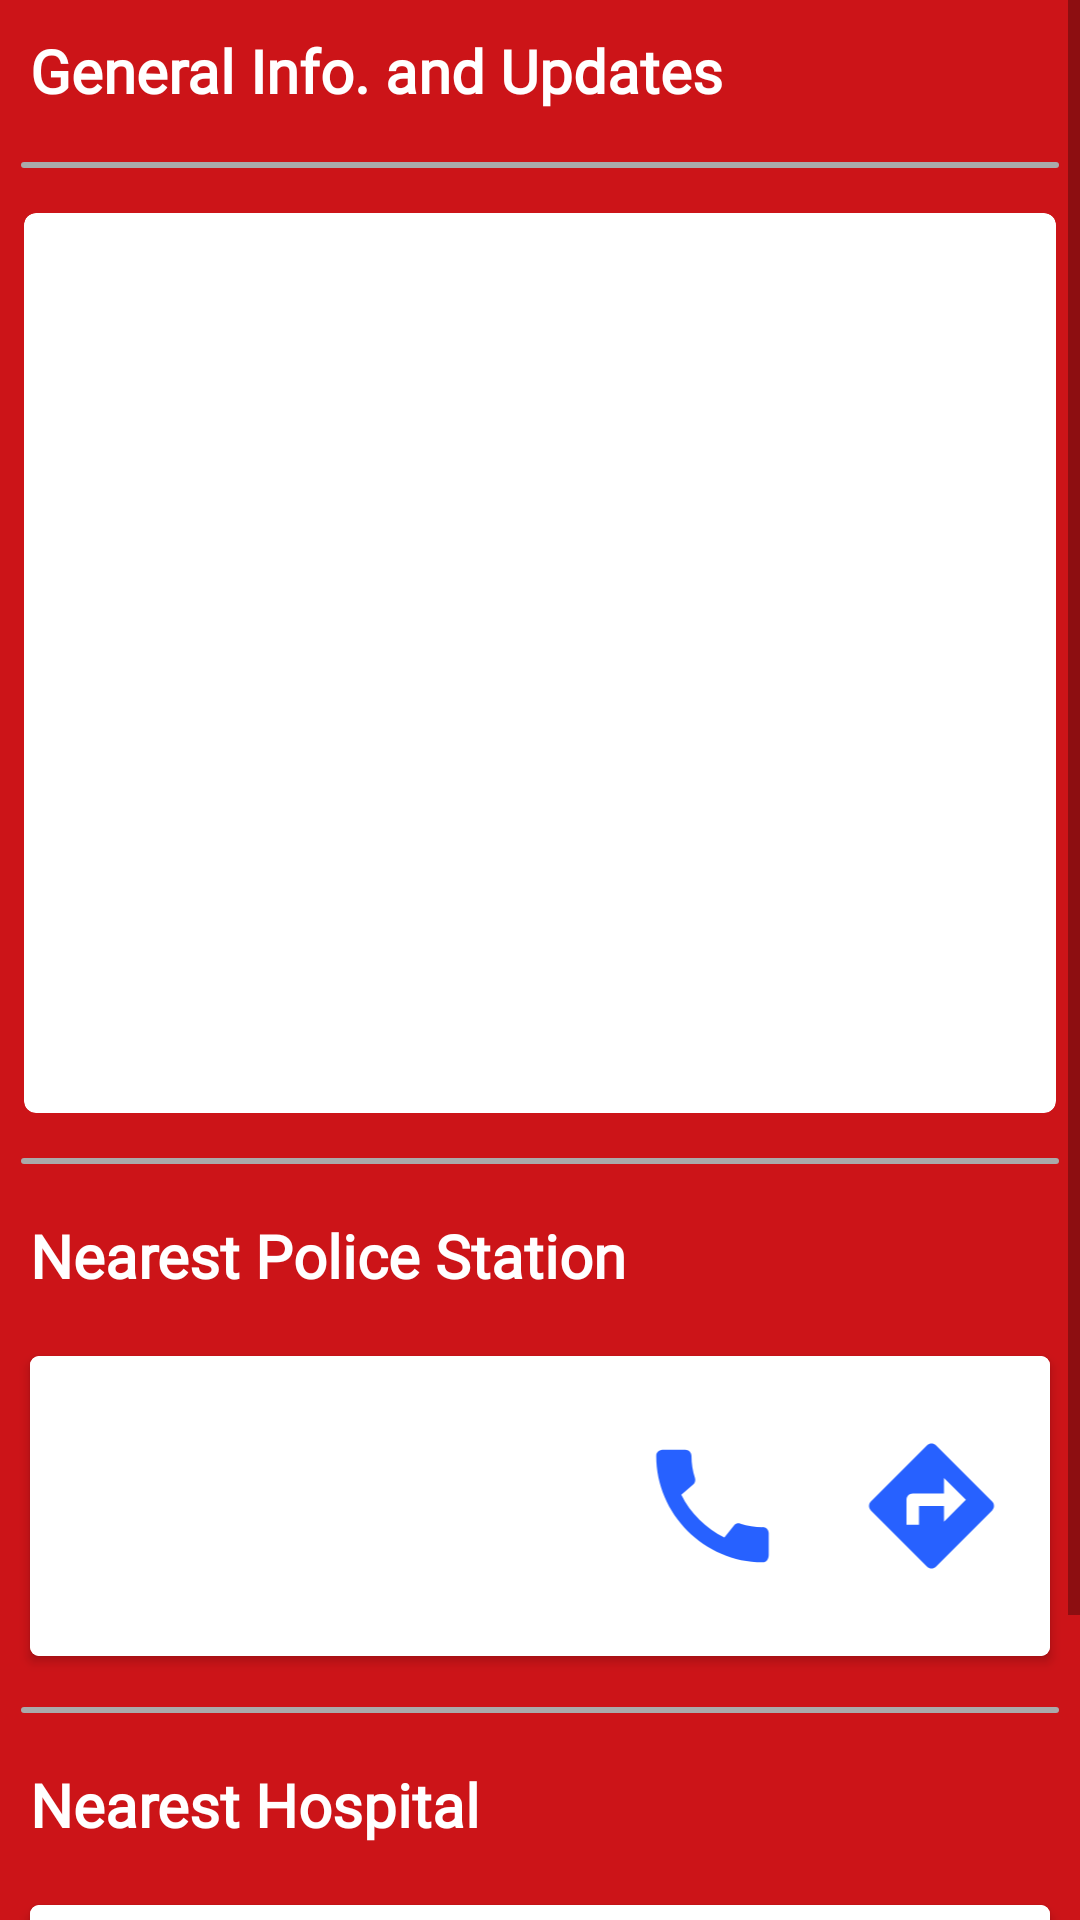

Here is an Android app screen rendered from its layout file. Give the layout XML and the strings, colors and styles it references.
<!-- AndroidManifest.xml: application theme Theme.MysuruTourism -->
<!-- res/layout/fragment_emergency.xml -->
<?xml version="1.0" encoding="utf-8"?>
<ScrollView xmlns:android="http://schemas.android.com/apk/res/android"
    xmlns:tools="http://schemas.android.com/tools"
    android:layout_width="match_parent"
    android:layout_height="match_parent"
    xmlns:app="http://schemas.android.com/apk/res-auto"
    android:background="#CC1418"
    tools:context=".UI.Emergency.Emergency">

    <LinearLayout
        android:layout_width="match_parent"
        android:layout_height="wrap_content"
        android:orientation="vertical">

        <RelativeLayout
            android:layout_width="match_parent"
            android:layout_height="wrap_content"
            android:background="@android:color/transparent"
            android:orientation="vertical">

            <TextView
                android:layout_width="match_parent"
                android:layout_height="wrap_content"
                android:layout_alignParentStart="true"
                android:layout_gravity="center"
                android:fontFamily="@font/gotham_bold"
                android:padding="10dp"
                android:text="General Info. and Updates"
                android:textColor="#FFFFFF"
                android:id="@+id/place_details_place_name"
                android:textSize="20sp"
                android:textStyle="bold"
                />





        </RelativeLayout>


        <View
            android:layout_width="match_parent"
            android:layout_height="2dp"
            android:layout_margin="7dp"
            android:background="@drawable/shimmer_skelton" />


        <LinearLayout
            android:layout_width="match_parent"
            android:layout_height="wrap_content"
            android:orientation="horizontal"
            android:padding="8dp"
            android:weightSum="2">
            <androidx.cardview.widget.CardView
                android:layout_height="300dp"
                android:layout_width="match_parent"
                app:cardCornerRadius="4dp"
                android:elevation="3dp"
                android:background="@color/white">

                <androidx.recyclerview.widget.RecyclerView
                    android:layout_height="match_parent"
                    android:layout_width="match_parent"
                    android:id="@+id/emergency_info_updates_recycler_view"
                    />
            </androidx.cardview.widget.CardView>


        </LinearLayout>

        <View
            android:layout_width="match_parent"
            android:layout_height="2dp"
            android:layout_margin="7dp"
            android:background="@drawable/shimmer_skelton" />
        <RelativeLayout
            android:layout_width="match_parent"
            android:layout_height="wrap_content"
            android:background="@android:color/transparent"
            android:orientation="vertical">

        <TextView
            android:layout_width="match_parent"
            android:layout_height="wrap_content"
            android:layout_alignParentStart="true"
            android:layout_gravity="center"
            android:fontFamily="@font/gotham_bold"
            android:padding="10dp"
            android:text="Nearest Police Station"
            android:textColor="#FFFFFF"
            android:textSize="20sp"
            android:textStyle="bold"
            />
        </RelativeLayout>
        <androidx.cardview.widget.CardView
            android:layout_width="match_parent"
            android:layout_height="100dp"
            android:layout_margin="10dp"
            app:cardCornerRadius="3dp"
            android:orientation="horizontal"
            android:background="@color/white">
            <LinearLayout
                android:layout_width="match_parent"
                android:layout_height="match_parent"
                android:orientation="horizontal"
                android:padding="3dp"
                android:weightSum="5"
                android:background="@color/white"
                >

            <TextView
                android:layout_width="0dp"
                android:layout_height="wrap_content"
                android:layout_weight="4"
                android:layout_margin="2dp"
                android:textSize="14sp"
                android:layout_gravity="center_vertical"/>
                <ImageView
                    android:layout_height="50dp"
                    android:layout_width="50dp"
                    android:layout_weight="0.5"
                    android:layout_gravity="center_vertical"
                    android:src="@drawable/ic_baseline_call_24"/>
                <ImageView
                    android:layout_height="50dp"
                    android:layout_width="50dp"
                    android:layout_weight="0.5"
                    android:layout_gravity="center_vertical"
                    android:src="@drawable/ic_baseline_directions_24"
                    />
            </LinearLayout>
        </androidx.cardview.widget.CardView>

        <View
            android:layout_width="match_parent"
            android:layout_height="2dp"
            android:layout_margin="7dp"
            android:background="@drawable/shimmer_skelton" />


        <RelativeLayout
            android:layout_width="match_parent"
            android:layout_height="wrap_content"
            android:background="@android:color/transparent"
            android:orientation="vertical">

            <TextView
                android:layout_width="match_parent"
                android:layout_height="wrap_content"
                android:layout_alignParentStart="true"
                android:layout_gravity="center"
                android:fontFamily="@font/gotham_bold"
                android:padding="10dp"
                android:text="Nearest Hospital"
                android:textColor="#FFFFFF"
                android:textSize="20sp"
                android:textStyle="bold"
                />
        </RelativeLayout>
        <androidx.cardview.widget.CardView
            android:layout_width="match_parent"
            android:layout_height="100dp"
            android:layout_margin="10dp"
            app:cardCornerRadius="3dp"
            android:orientation="horizontal"
            android:background="@color/white">
            <LinearLayout
                android:layout_width="match_parent"
                android:layout_height="match_parent"
                android:background="@color/white"
                android:orientation="horizontal"
                android:padding="3dp"
                android:weightSum="5"
                >

                <TextView
                    android:layout_width="0dp"
                    android:layout_height="wrap_content"
                    android:layout_weight="4"
                    android:layout_margin="2dp"
                    android:textSize="14sp"
                    android:layout_gravity="center_vertical"/>
                <ImageView
                    android:layout_height="50dp"
                    android:layout_width="50dp"
                    android:layout_weight="0.5"
                    android:layout_gravity="center_vertical"
                    android:src="@drawable/ic_baseline_call_24"/>
                <ImageView
                    android:layout_height="50dp"
                    android:layout_width="50dp"
                    android:layout_weight="0.5"
                    android:layout_gravity="center_vertical"
                    android:src="@drawable/ic_baseline_directions_24"
                    />
            </LinearLayout>
        </androidx.cardview.widget.CardView>

        <View
            android:layout_width="match_parent"
            android:layout_height="2dp"
            android:layout_margin="7dp"
            android:background="@drawable/shimmer_skelton" />






    </LinearLayout>

</ScrollView>
<!-- resources referenced by this layout -->
<resources>
  <color name="white">#FFFFFFFF</color>
  <!-- drawable ic_baseline_call_24 (drawable) -->
  <vector android:height="35dp" android:tint="#2761FF"
      android:viewportHeight="24" android:viewportWidth="24"
      android:width="35dp" xmlns:android="http://schemas.android.com/apk/res/android">
      <path android:fillColor="@android:color/white" android:pathData="M20.01,15.38c-1.23,0 -2.42,-0.2 -3.53,-0.56 -0.35,-0.12 -0.74,-0.03 -1.01,0.24l-1.57,1.97c-2.83,-1.35 -5.48,-3.9 -6.89,-6.83l1.95,-1.66c0.27,-0.28 0.35,-0.67 0.24,-1.02 -0.37,-1.11 -0.56,-2.3 -0.56,-3.53 0,-0.54 -0.45,-0.99 -0.99,-0.99H4.19C3.65,3 3,3.24 3,3.99 3,13.28 10.73,21 20.01,21c0.71,0 0.99,-0.63 0.99,-1.18v-3.45c0,-0.54 -0.45,-0.99 -0.99,-0.99z"/>
  </vector>
  <!-- drawable ic_baseline_directions_24 (drawable) -->
  <vector android:height="35dp" android:tint="#2761FF"
      android:viewportHeight="24" android:viewportWidth="24"
      android:width="35dp" xmlns:android="http://schemas.android.com/apk/res/android">
      <path android:fillColor="@android:color/white" android:pathData="M21.71,11.29l-9,-9c-0.39,-0.39 -1.02,-0.39 -1.41,0l-9,9c-0.39,0.39 -0.39,1.02 0,1.41l9,9c0.39,0.39 1.02,0.39 1.41,0l9,-9c0.39,-0.38 0.39,-1.01 0,-1.41zM14,14.5V12h-4v3H8v-4c0,-0.55 0.45,-1 1,-1h5V7.5l3.5,3.5 -3.5,3.5z"/>
  </vector>
  <!-- drawable shimmer_skelton (drawable) -->
  <?xml version="1.0" encoding="UTF-8"?>
  <shape xmlns:android="http://schemas.android.com/apk/res/android"
      android:layout_width="wrap_content"
      android:layout_height="wrap_content">
      <solid android:color="#AAAAAA"/>
      <corners android:radius="4dp"/>
  </shape>
  <style name="Theme.MysuruTourism" parent="Theme.MaterialComponents.DayNight.NoActionBar">
          
          <item name="colorPrimary">@color/purple_500</item>
          <item name="colorPrimaryVariant">@color/black</item>
          <item name="colorOnPrimary">@color/white</item>
          
          <item name="colorSecondary">@color/teal_200</item>
          <item name="colorSecondaryVariant">@color/teal_700</item>
          <item name="colorOnSecondary">@color/black</item>
          
          <item name="android:statusBarColor" tools:targetApi="l">?attr/colorPrimaryVariant</item>
          
      </style>
  <color name="purple_500">#FF6200EE</color>
  <color name="black">#FF000000</color>
  <color name="teal_200">#FF03DAC5</color>
  <color name="teal_700">#FF018786</color>
</resources>
